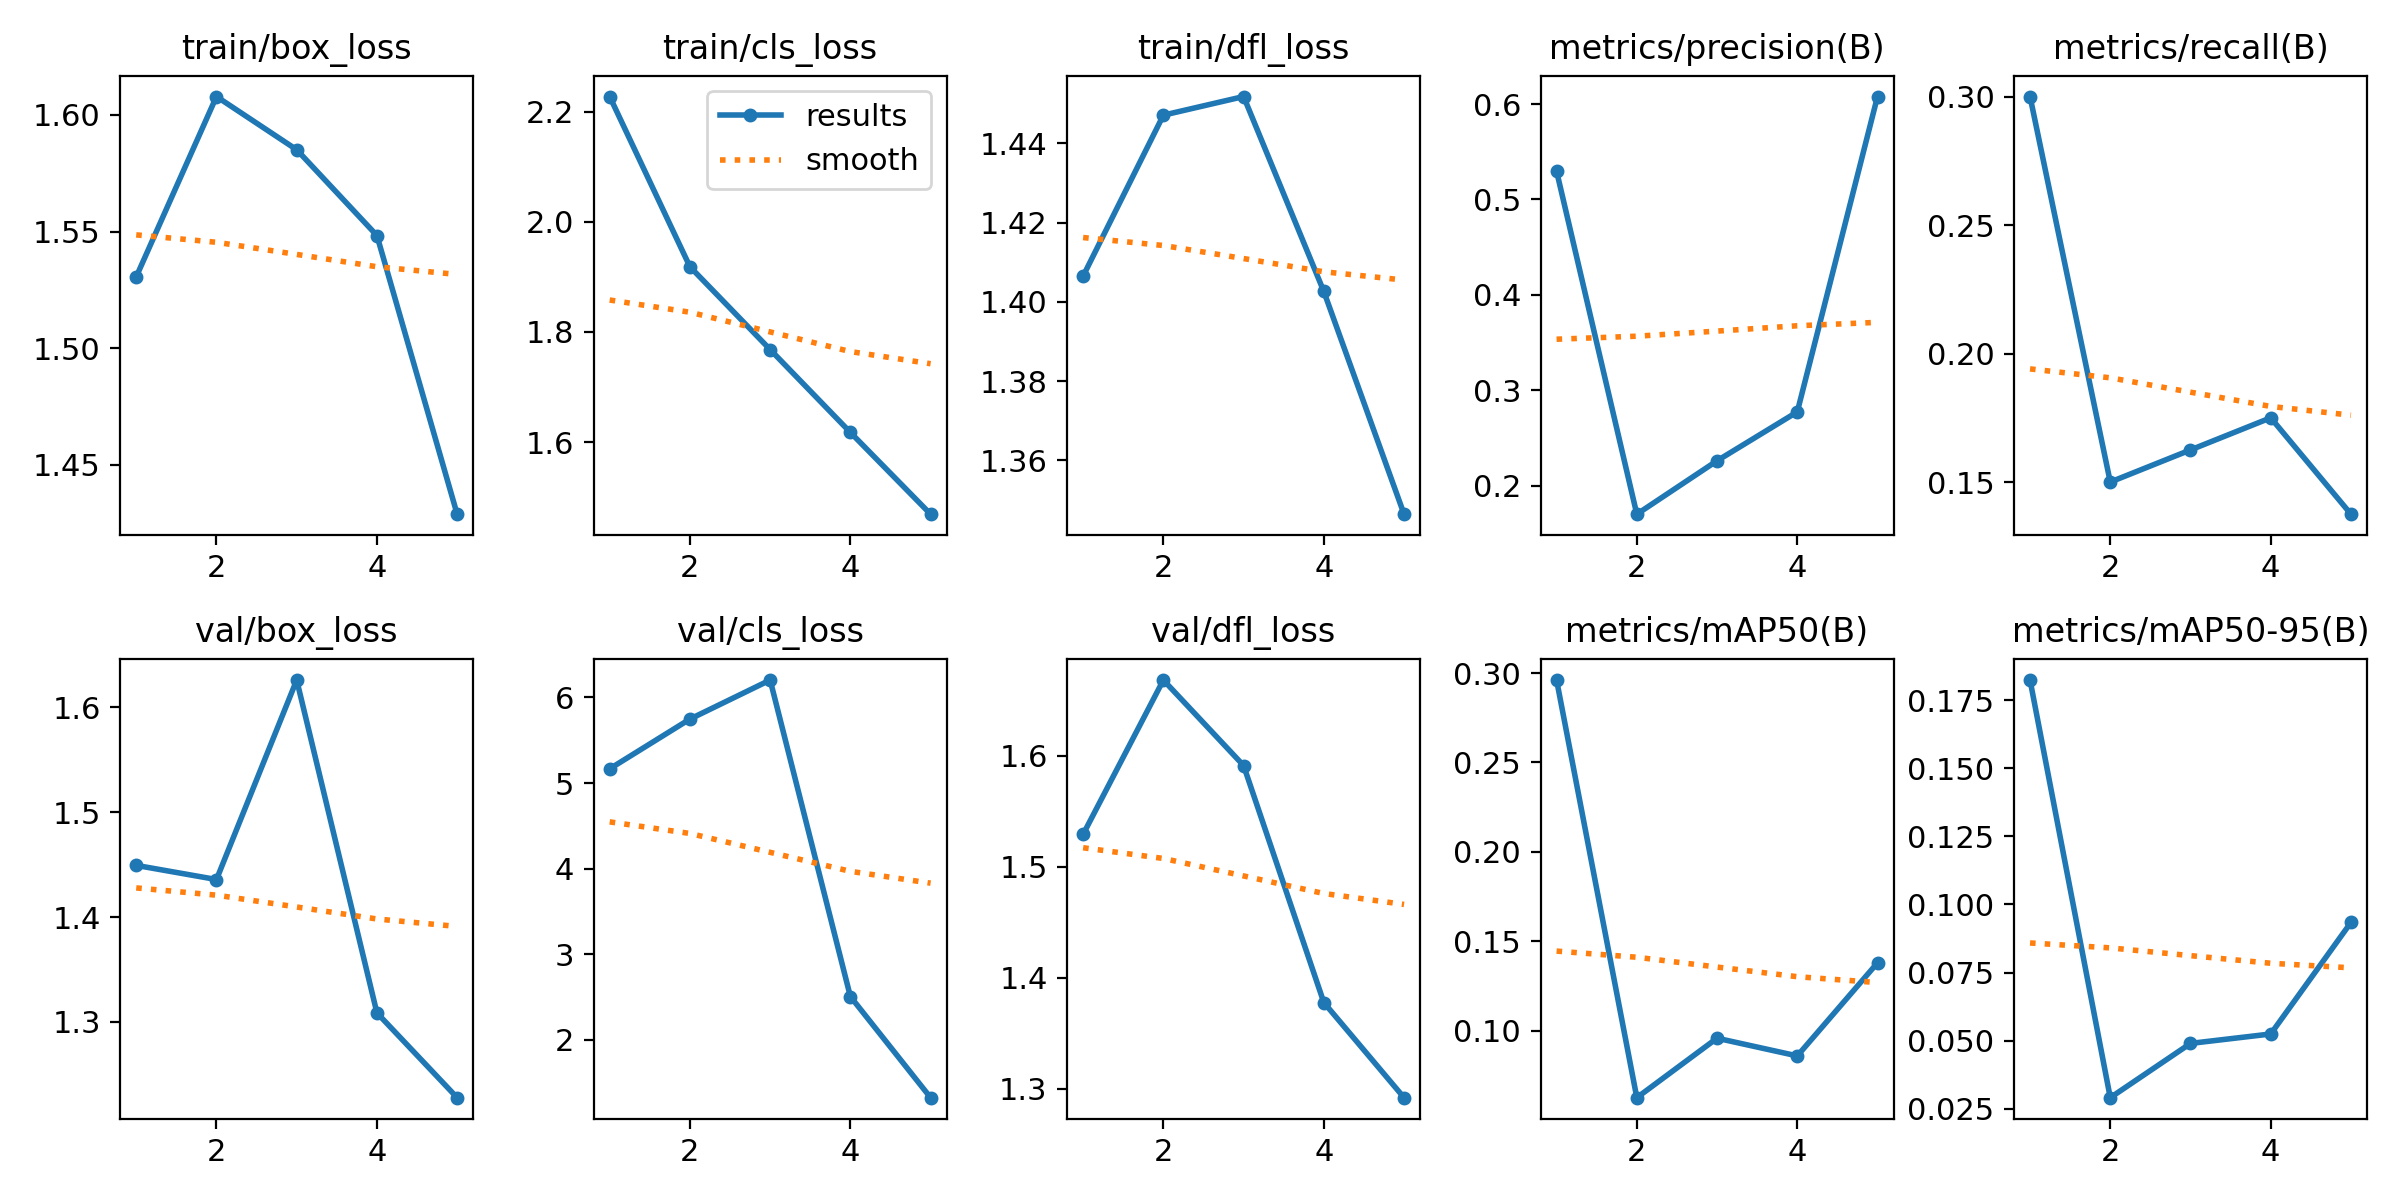

Source data for this figure (header and first rows):
epoch, train/box_loss, train/cls_loss, train/dfl_loss, metrics/precision(B), metrics/recall(B), metrics/mAP50(B), metrics/mAP50-95(B), val/box_loss, val/cls_loss, val/dfl_loss, lr/pg0, lr/pg1, lr/pg2
1, 1.531, 2.227, 1.407, 0.5296, 0.3, 0.2961, 0.1824, 1.449, 5.166, 1.529, 0.0006528, 0.0006528, 0.0006528
2, 1.608, 1.918, 1.447, 0.1701, 0.15, 0.06271, 0.02906, 1.436, 5.747, 1.668, 0.001058, 0.001058, 0.001058
3, 1.585, 1.768, 1.452, 0.2261, 0.1625, 0.09594, 0.04898, 1.626, 6.203, 1.591, 0.0012, 0.0012, 0.0012
4, 1.548, 1.617, 1.403, 0.2773, 0.175, 0.08605, 0.05245, 1.309, 2.505, 1.378, 0.000812, 0.000812, 0.000812
5, 1.429, 1.469, 1.346, 0.6079, 0.1375, 0.1381, 0.0934, 1.228, 1.324, 1.292, 0.000416, 0.000416, 0.000416
